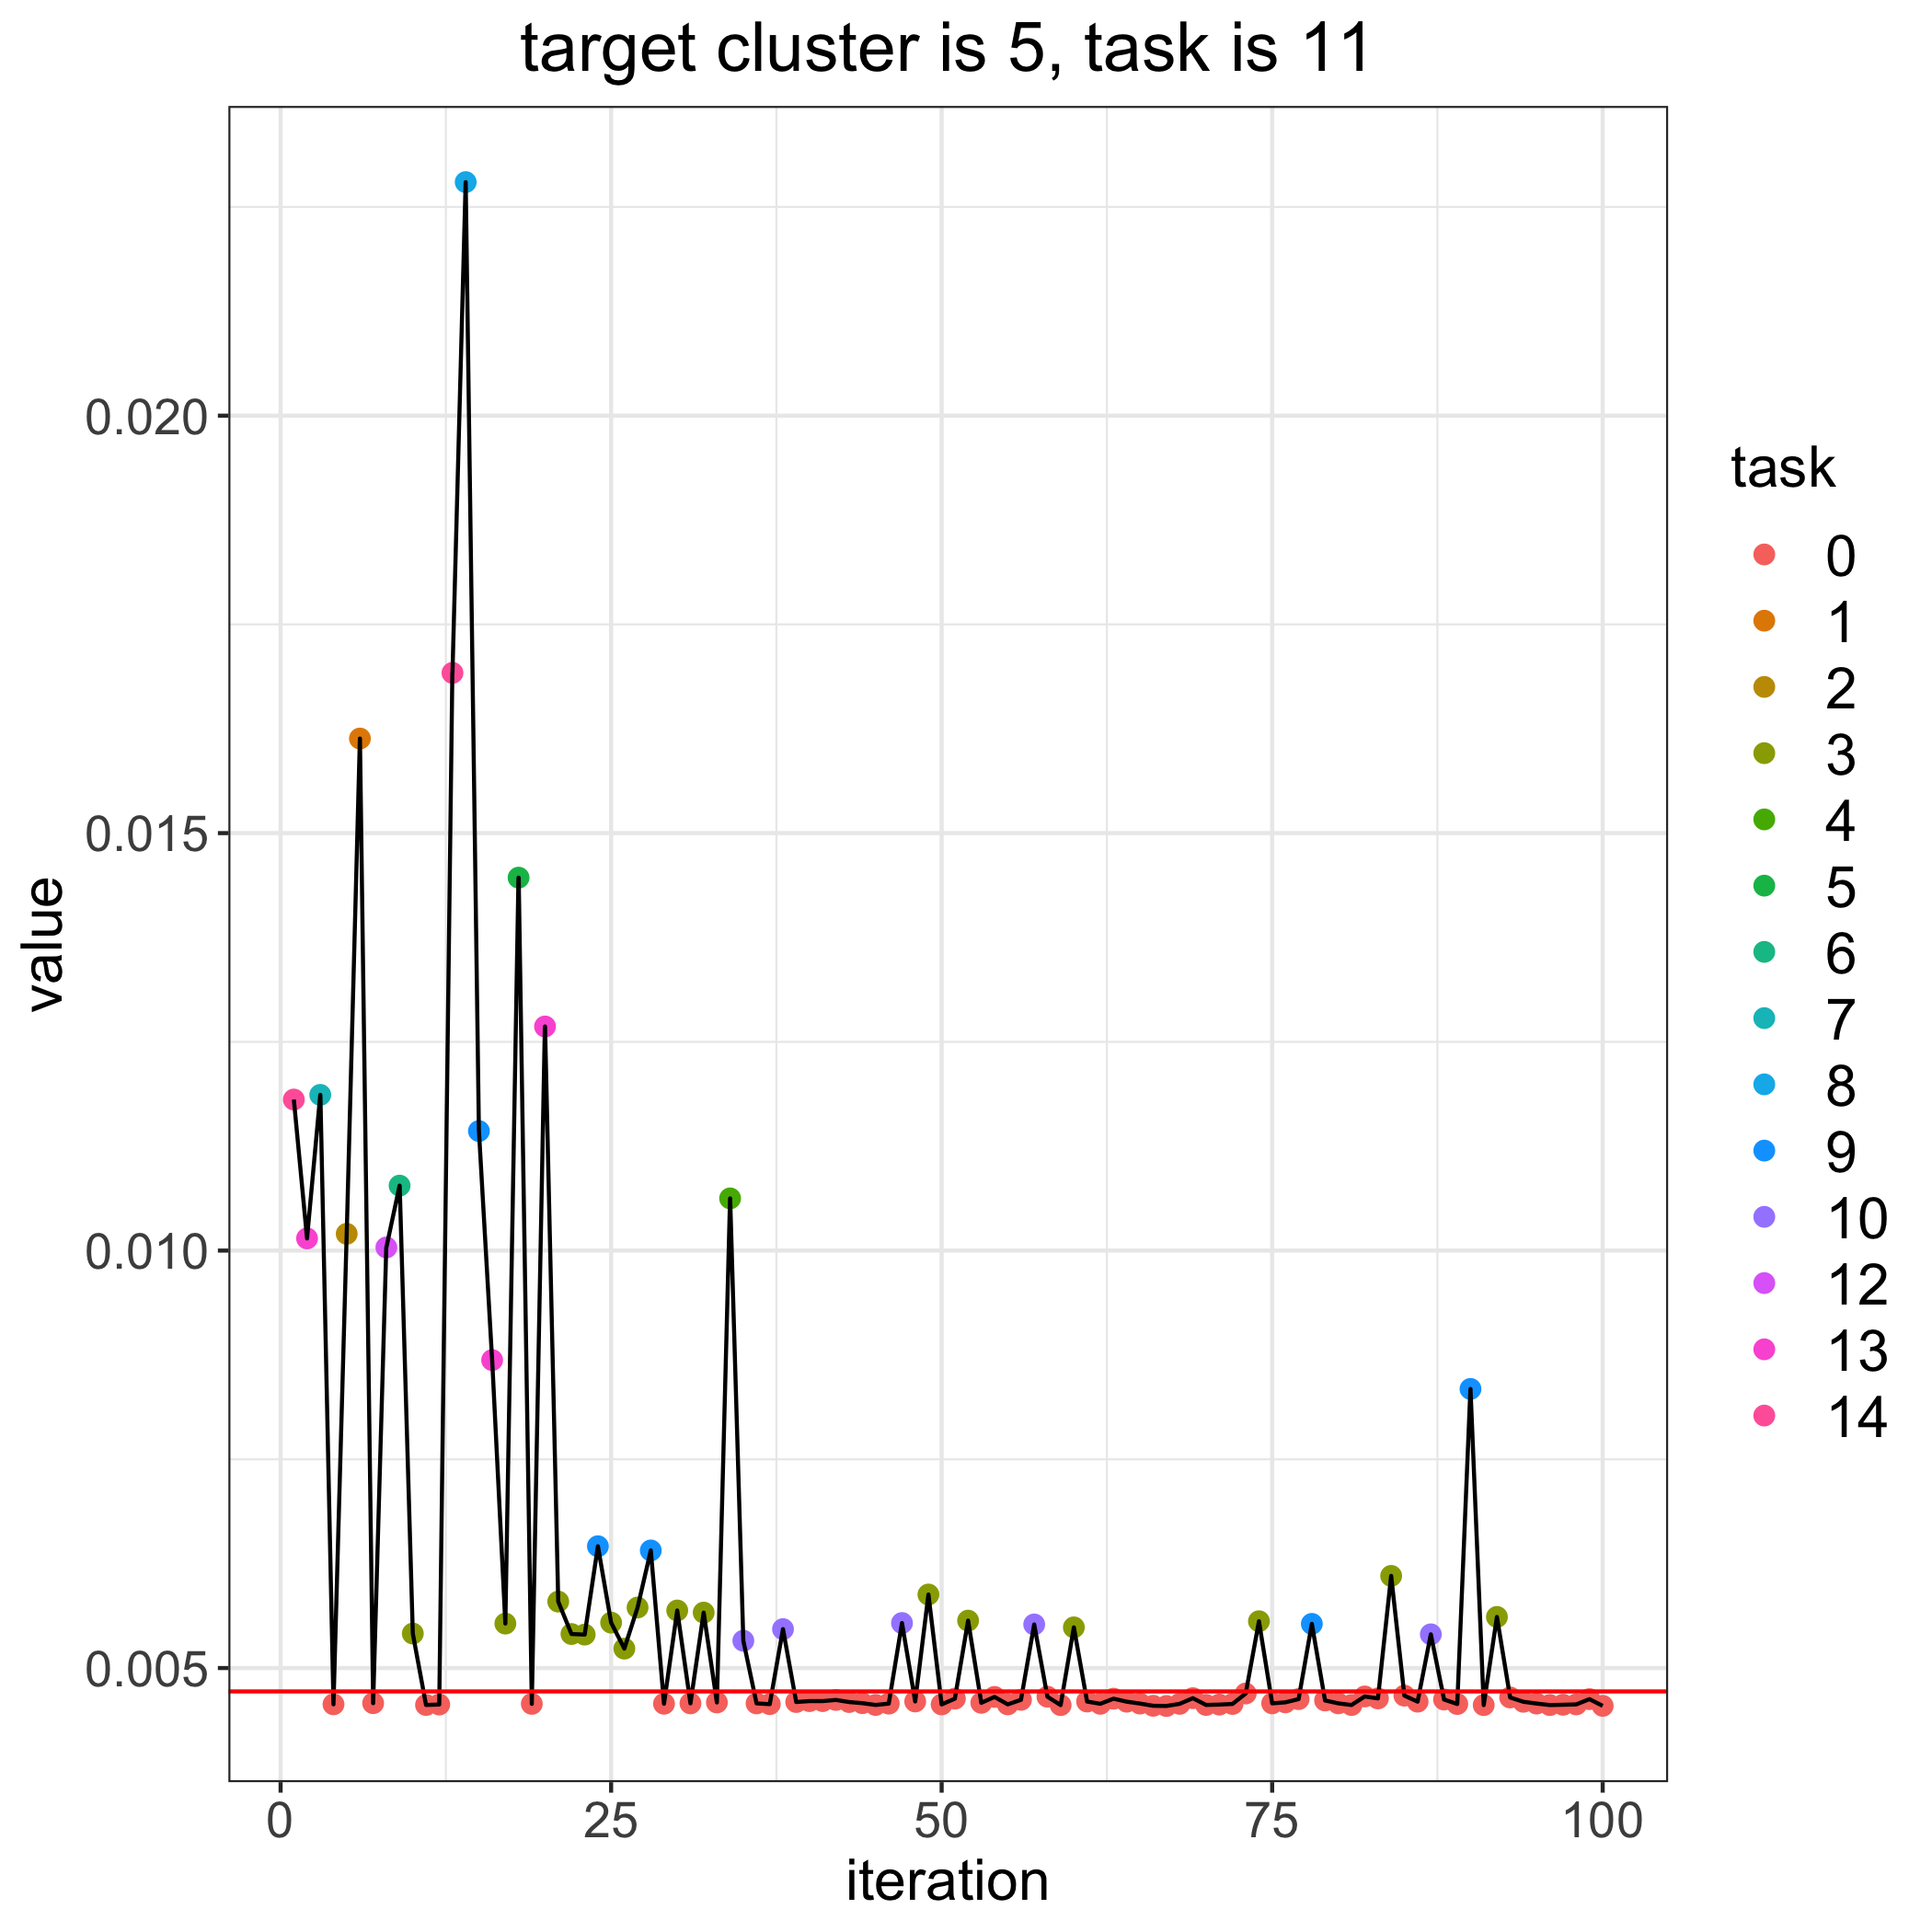

Values plotted in this chart, from the file beside it:
, losses, bandit_selects
0, 0.00472, 
1, 0.01181, 14.0
2, 0.01015, 13.0
3, 0.01187, 7.0
4, 0.004565, 0.0
5, 0.0102, 2.0
6, 0.01613, 1.0
7, 0.004579, 0.0
8, 0.01004, 12.0
9, 0.01078, 6.0
10, 0.005413, 3.0
11, 0.004558, 0.0
12, 0.004563, 0.0
13, 0.01692, 14.0
14, 0.0228, 8.0
15, 0.01143, 9.0
16, 0.008688, 13.0
17, 0.005532, 3.0
18, 0.01447, 5.0
19, 0.004571, 0.0
20, 0.01268, 13.0
21, 0.005796, 3.0
22, 0.005407, 3.0
23, 0.005401, 3.0
24, 0.006459, 9.0
25, 0.005544, 3.0
26, 0.005232, 3.0
27, 0.005725, 3.0
28, 0.006408, 9.0
29, 0.004573, 0.0
30, 0.005689, 3.0
31, 0.004577, 0.0
32, 0.005664, 3.0
33, 0.004588, 0.0
34, 0.01063, 4.0
35, 0.005327, 10.0
36, 0.004577, 0.0
37, 0.004567, 0.0
38, 0.005466, 10.0
39, 0.004593, 0.0
40, 0.004604, 0.0
41, 0.004604, 0.0
42, 0.004618, 0.0
43, 0.004593, 0.0
44, 0.004579, 0.0
45, 0.004558, 0.0
46, 0.004574, 0.0
47, 0.005539, 10.0
48, 0.0046, 0.0
49, 0.005881, 3.0
50, 0.004564, 0.0
51, 0.004633, 0.0
52, 0.005568, 3.0
53, 0.004583, 0.0
54, 0.004654, 0.0
55, 0.004565, 0.0
56, 0.004619, 0.0
57, 0.005522, 10.0
58, 0.004657, 0.0
59, 0.004556, 0.0
... 41 more rows
